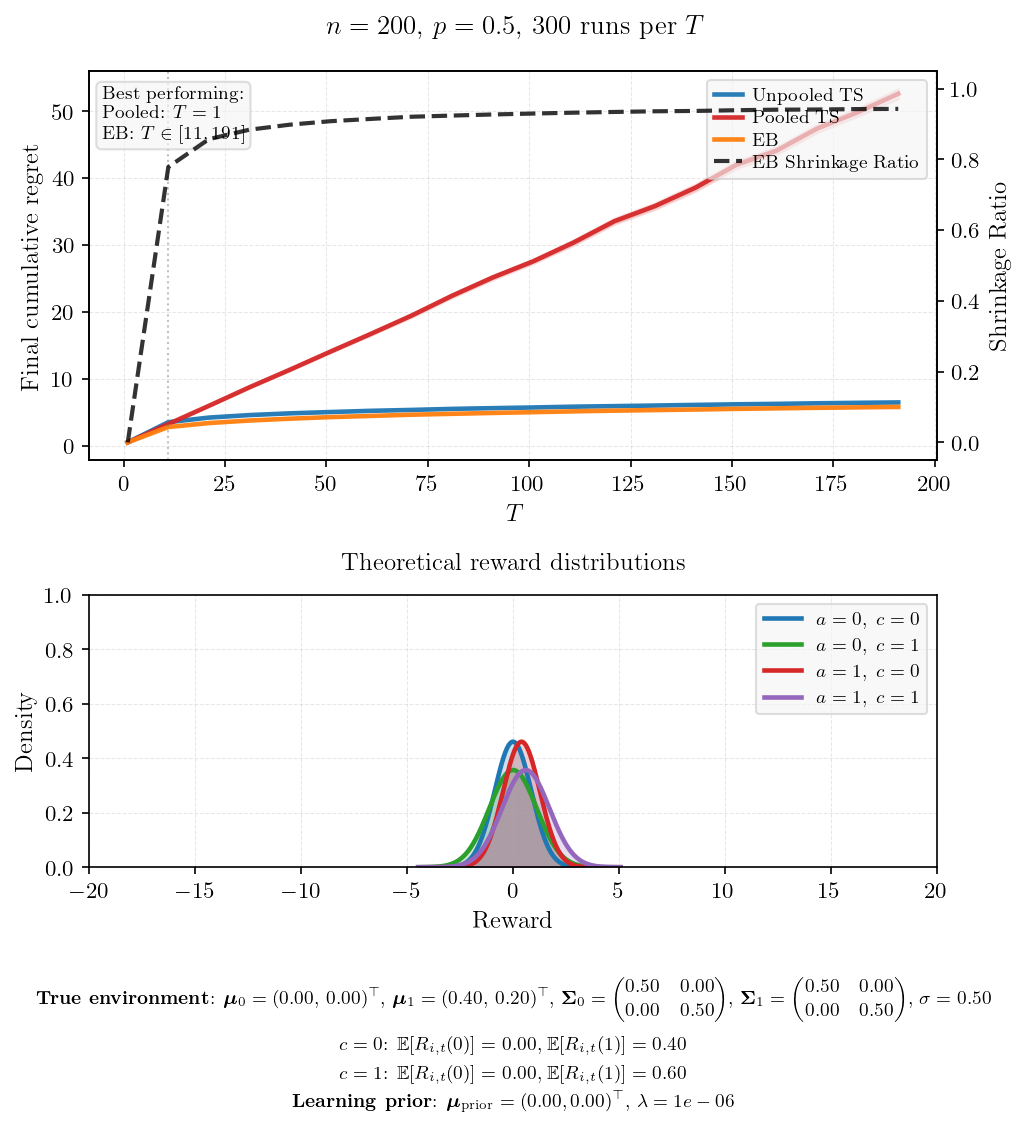

The table this chart was drawn from, first rows:
T, mean_unpooled, se_unpooled, mean_pooled, se_pooled, mean_eb, se_eb, final_shrinkage, winner
1, 0.5198, 0.0031, 0.5182, 0.0033, 0.5250, 0.0034, 0.0000, Pooled
11, 3.536, 0.0117, 3.263, 0.0200, 2.81, 0.0085, 0.7783, EB
21, 4.222, 0.0122, 5.977, 0.0429, 3.407, 0.0088, 0.8569, EB
31, 4.595, 0.0124, 8.747, 0.0605, 3.783, 0.0094, 0.8837, EB
41, 4.857, 0.0126, 11.38, 0.0808, 4.059, 0.0091, 0.8979, EB
51, 5.052, 0.0119, 14.08, 0.1030, 4.294, 0.0104, 0.9077, EB
61, 5.233, 0.0128, 16.74, 0.1187, 4.472, 0.0101, 0.9142, EB
71, 5.367, 0.0121, 19.46, 0.1420, 4.654, 0.0108, 0.9203, EB
81, 5.522, 0.0133, 22.43, 0.1639, 4.786, 0.0107, 0.9236, EB
91, 5.634, 0.0139, 25.16, 0.1788, 4.916, 0.0113, 0.9267, EB
101, 5.733, 0.0143, 27.57, 0.1773, 5.034, 0.0119, 0.9293, EB
111, 5.854, 0.0146, 30.4, 0.2175, 5.156, 0.0125, 0.9318, EB
121, 5.935, 0.0137, 33.56, 0.2369, 5.259, 0.0134, 0.9338, EB
131, 6.023, 0.0144, 35.82, 0.2499, 5.345, 0.0137, 0.9357, EB
141, 6.117, 0.0134, 38.57, 0.2736, 5.426, 0.0133, 0.9367, EB
151, 6.207, 0.0147, 41.96, 0.3092, 5.526, 0.0137, 0.9387, EB
161, 6.272, 0.0149, 44.11, 0.2988, 5.604, 0.0149, 0.9402, EB
171, 6.358, 0.0152, 47.4, 0.3266, 5.682, 0.0148, 0.9407, EB
181, 6.428, 0.0169, 49.84, 0.3238, 5.752, 0.0144, 0.9419, EB
191, 6.487, 0.0159, 52.62, 0.3948, 5.814, 0.0153, 0.9425, EB
